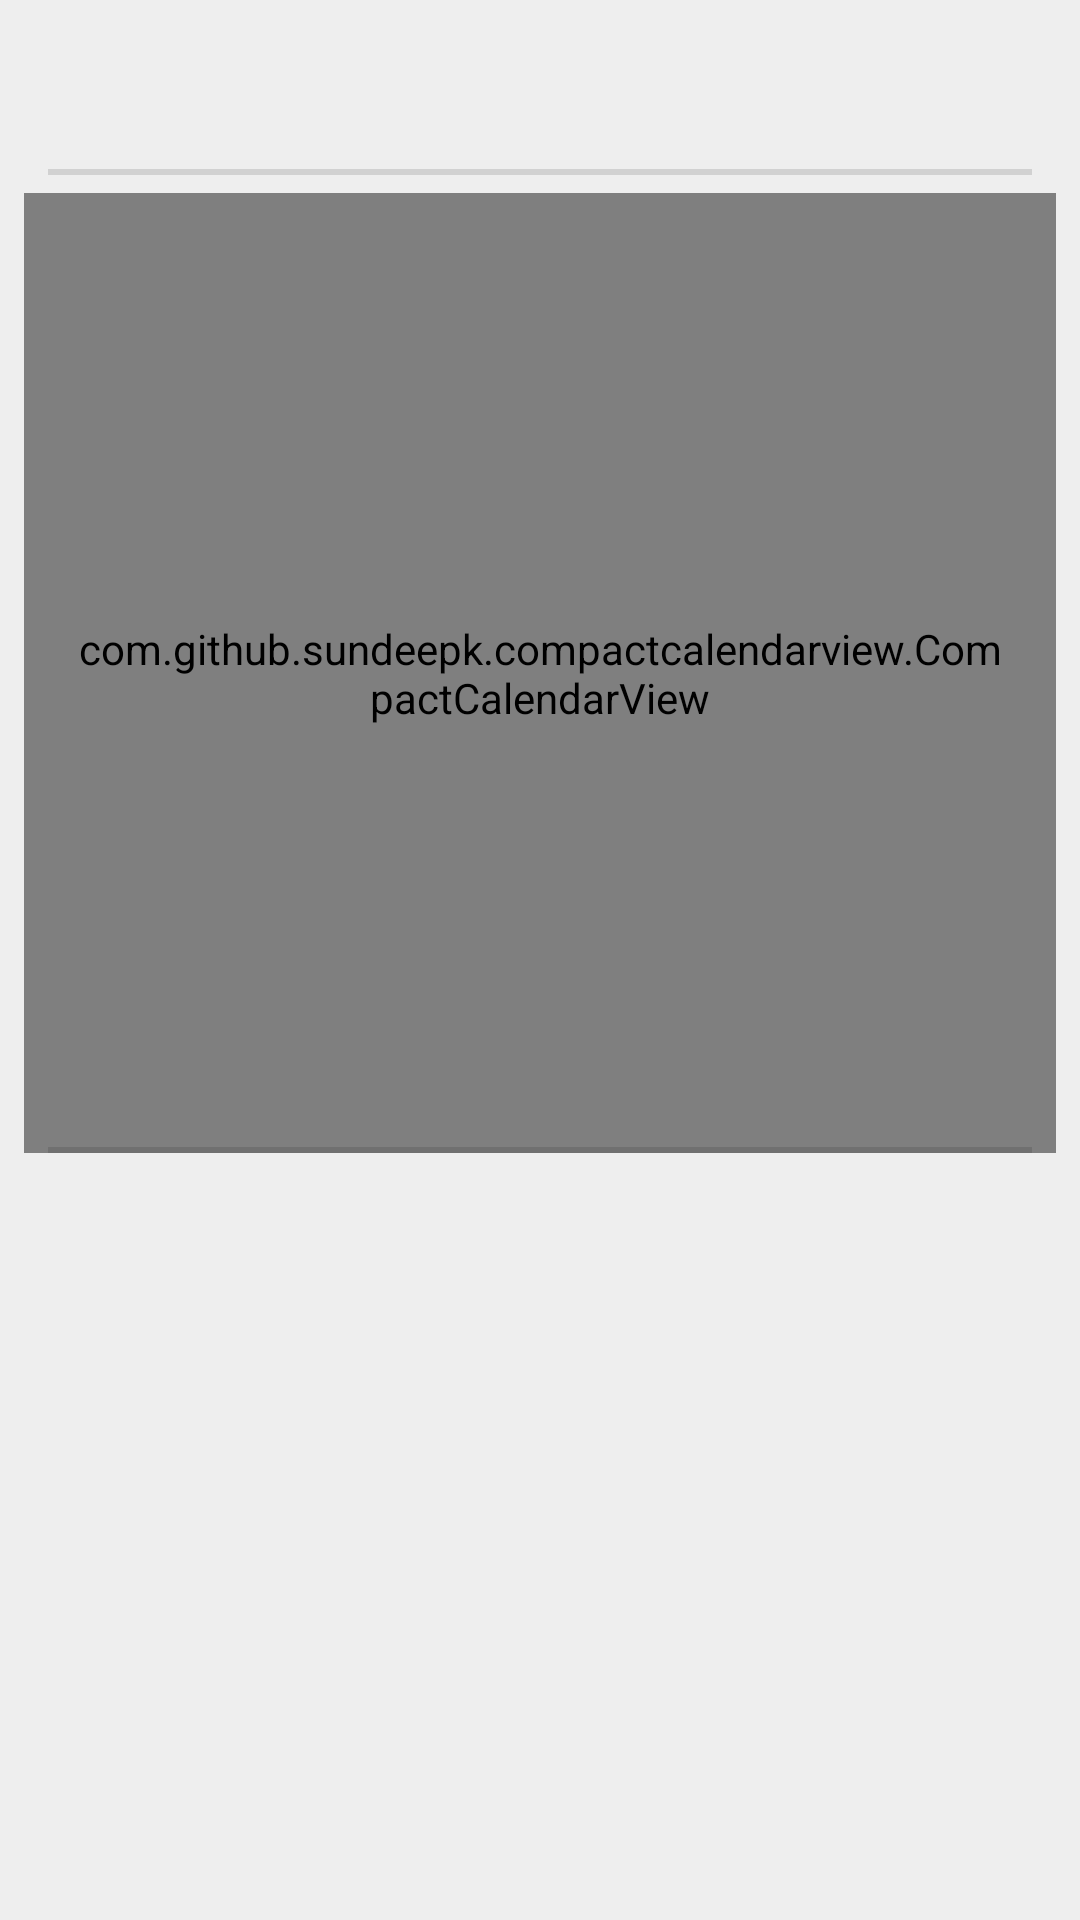

Here is an Android app screen rendered from its layout file. Give the layout XML and the strings, colors and styles it references.
<!-- AndroidManifest.xml: application theme AppTheme -->
<!-- res/layout/frag__lottery.xml -->
<RelativeLayout xmlns:android="http://schemas.android.com/apk/res/android"
    xmlns:tools="http://schemas.android.com/tools"
    android:layout_width="match_parent"
    android:layout_height="match_parent"
    tools:context="com.andrejhucko.andrej.fragments.LotteryFrag">

    <TextView
        android:id="@+id/fl_monthview"
        android:layout_width="match_parent"
        android:layout_height="wrap_content"
        android:layout_alignParentTop="true"
        android:layout_centerHorizontal="true"
        android:gravity="center_horizontal"
        android:padding="16dp"
        android:textSize="18sp" />

    <View
        android:id="@+id/fl_hr1"
        style="@style/Divider"
        android:layout_below="@+id/fl_monthview" />

    <com.github.sundeepk.compactcalendarview.CompactCalendarView
        xmlns:app="http://schemas.android.com/apk/res-auto"
        android:id="@+id/fl_calendar"
        android:layout_width="fill_parent"
        android:layout_height="320dp"
        android:layout_below="@+id/fl_monthview"
        android:layout_marginLeft="8dp"
        android:layout_marginRight="8dp"
        android:layout_marginTop="8dp"
        android:paddingLeft="16dp"
        android:paddingRight="16dp"
        app:compactCalendarShouldSelectFirstDayOfMonthOnScroll="false"
        app:compactCalendarBackgroundColor="@color/colorBackground"
        app:compactCalendarCurrentDayBackgroundColor="@color/colorAccent"
        app:compactCalendarCurrentSelectedDayBackgroundColor="@color/colorPrimaryDark"
        app:compactCalendarDisplayOtherMonthDays="true"
        app:compactCalendarEventIndicatorStyle="fill_large_indicator"
        app:compactCalendarMultiEventIndicatorColor="@color/billNextLotteryDate"
        app:compactCalendarOtherMonthDaysTextColor="#aaaaaa"
        app:compactCalendarTargetHeight="320dp"
        app:compactCalendarTextColor="@color/colorBlack"
        app:compactCalendarTextSize="14sp" />

    <View
        android:id="@+id/fl_hr2"
        android:layout_alignBottom="@+id/fl_calendar"
        style="@style/Divider" />

    <RelativeLayout
        android:id="@+id/fl_currentview"
        android:layout_width="match_parent"
        android:layout_height="match_parent"
        android:layout_alignParentBottom="true"
        android:layout_below="@id/fl_hr2"
        android:paddingBottom="8dp"
        android:paddingLeft="16dp"
        android:paddingRight="16dp"
        android:paddingTop="8dp">

        <TextView
            android:id="@+id/fl_eventDate"
            android:layout_width="wrap_content"
            android:layout_height="wrap_content"
            android:layout_alignParentStart="true"
            android:layout_alignParentTop="true"
            android:padding="16dp"
            android:textSize="18sp" />

        <TextView
            android:id="@+id/fl_eventCont"
            android:layout_width="wrap_content"
            android:layout_height="wrap_content"
            android:layout_alignParentEnd="true"
            android:layout_alignParentTop="true"
            android:padding="16dp"
            android:textSize="18sp" />

        <Button
            android:id="@+id/fl_showbtn"
            style="@style/AppButton"
            android:layout_width="wrap_content"
            android:layout_height="wrap_content"
            android:layout_centerHorizontal="true"
            android:layout_alignParentBottom="true"
            android:layout_marginStart="8dp"
            android:layout_marginTop="8dp"
            android:layout_marginEnd="8dp"
            android:layout_marginBottom="8dp"
            android:text="@string/show"
            android:textAllCaps="true"
            android:textColor="@color/colorWhite"
            android:textStyle="bold"
            android:visibility="invisible" />

    </RelativeLayout>

</RelativeLayout>
<!-- resources referenced by this layout -->
<resources>
  <color name="billNextLotteryDate">#9900bbff</color>
  <color name="colorAccent">#ffc400</color>
  <color name="colorBackground">#eee</color>
  <color name="colorBlack">#000</color>
  <color name="colorPrimaryDark">#fb8c00</color>
  <color name="colorWhite">#fff</color>
  <string name="show">Zobrazit</string>
  <style name="AppButton" parent="android:Widget">
          <item name="android:background">@drawable/app_button_shape</item>
      </style>
  <style name="Divider">
          <item name="android:layout_width">match_parent</item>
          <item name="android:layout_height">2dp</item>
          <item name="android:background">?android:attr/listDivider</item>
          <item name="android:layout_marginLeft">16dp</item>
          <item name="android:layout_marginRight">16dp</item>
      </style>
  <style name="AppTheme" parent="Theme.AppCompat.Light.DarkActionBar">
          <item name="colorPrimary">@color/colorPrimary</item>
          <item name="colorPrimaryDark">@color/colorPrimaryDark</item>
          <item name="colorAccent">@color/colorAccent</item>
          <item name="android:windowBackground">@color/colorBackground</item>
          <item name="preferenceTheme">@style/PreferenceThemeOverlay.v14.Material</item>
      </style>
  <!-- drawable app_button_shape (drawable) -->
  <?xml version="1.0" encoding="utf-8"?>
  <shape xmlns:android="http://schemas.android.com/apk/res/android">
      <solid android:color="@color/colorAccent"/>
      <corners android:radius="24dp"/>
      <padding android:left="16dp" android:top="0dp" android:right="16dp" android:bottom="0dp" />
  </shape>
  <color name="colorPrimary">#ffa000</color>
</resources>
